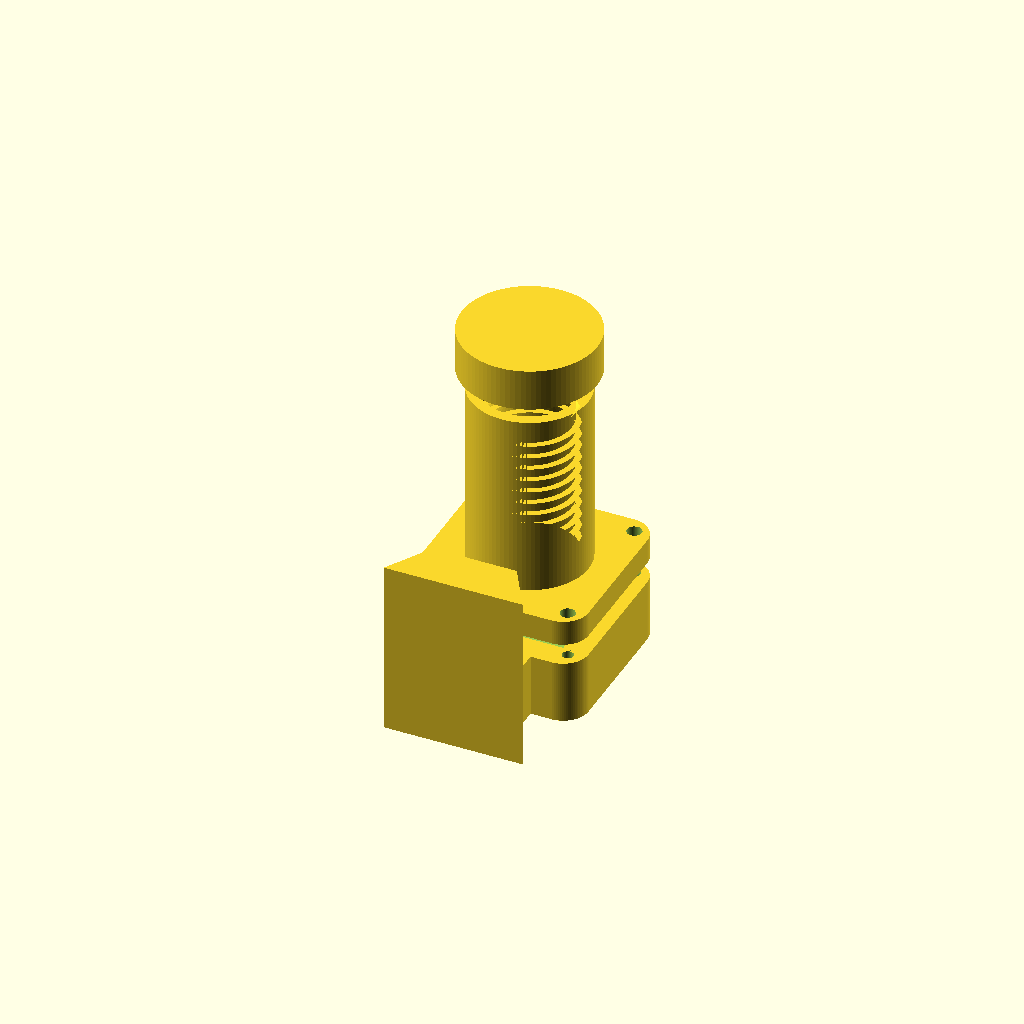
Cell 1 — every parameter at its default value.
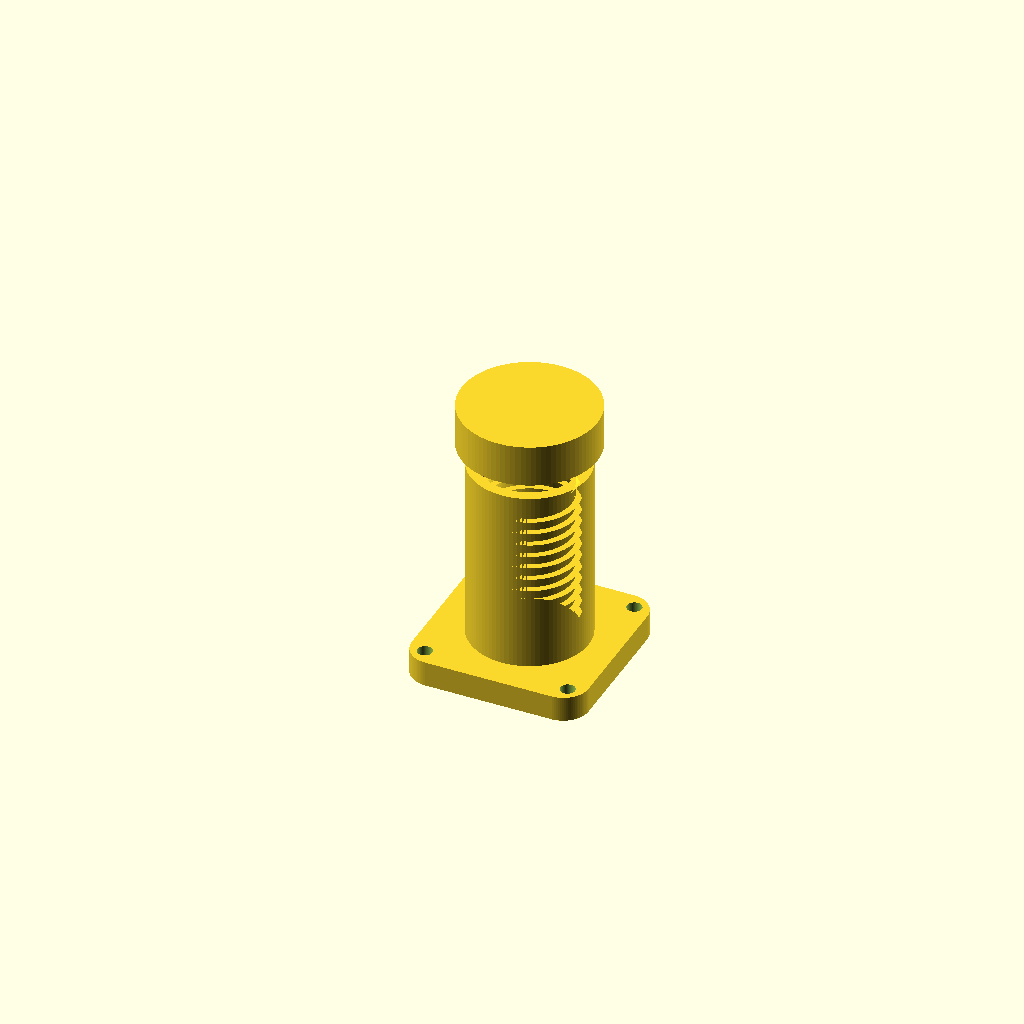
Cell 2 — RENDER_BASE set to false, the other parameters unchanged.
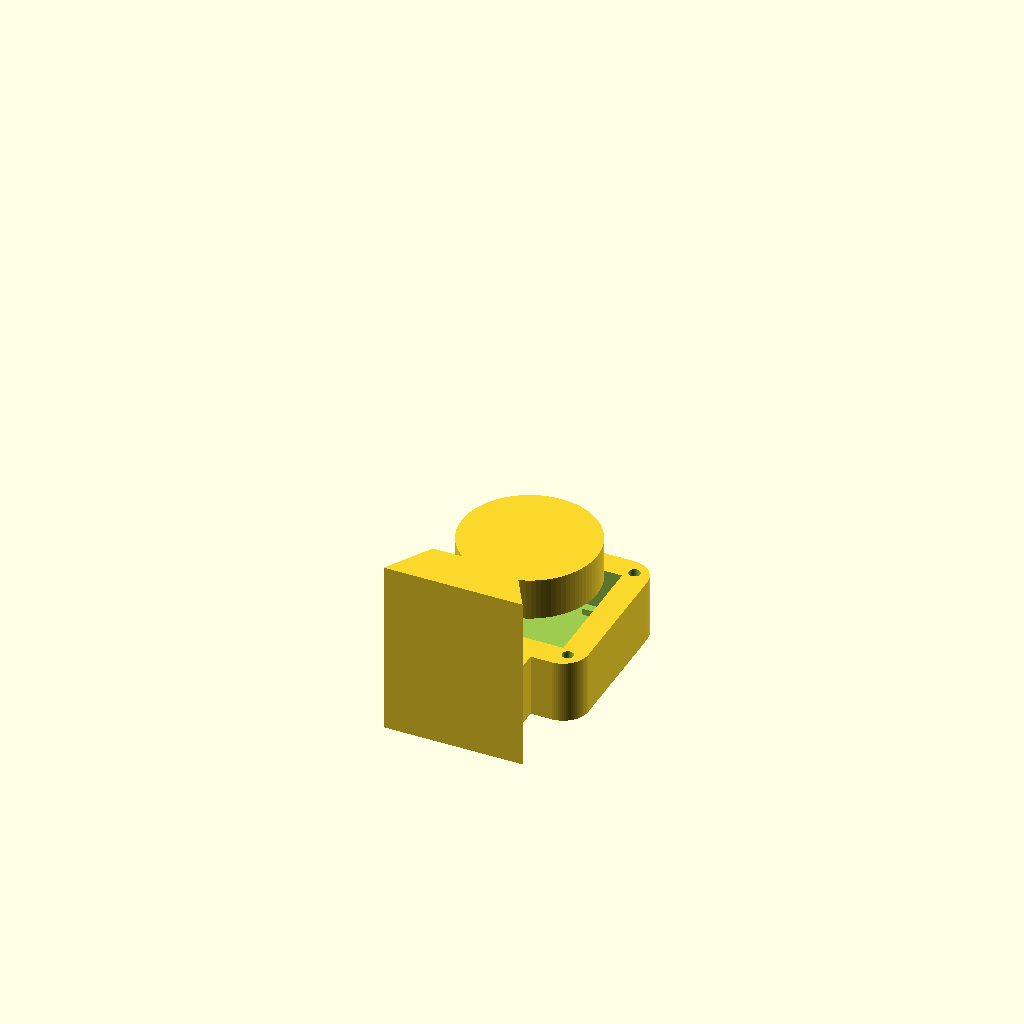
Cell 3: RENDER_HOOD = false (everything else at default).
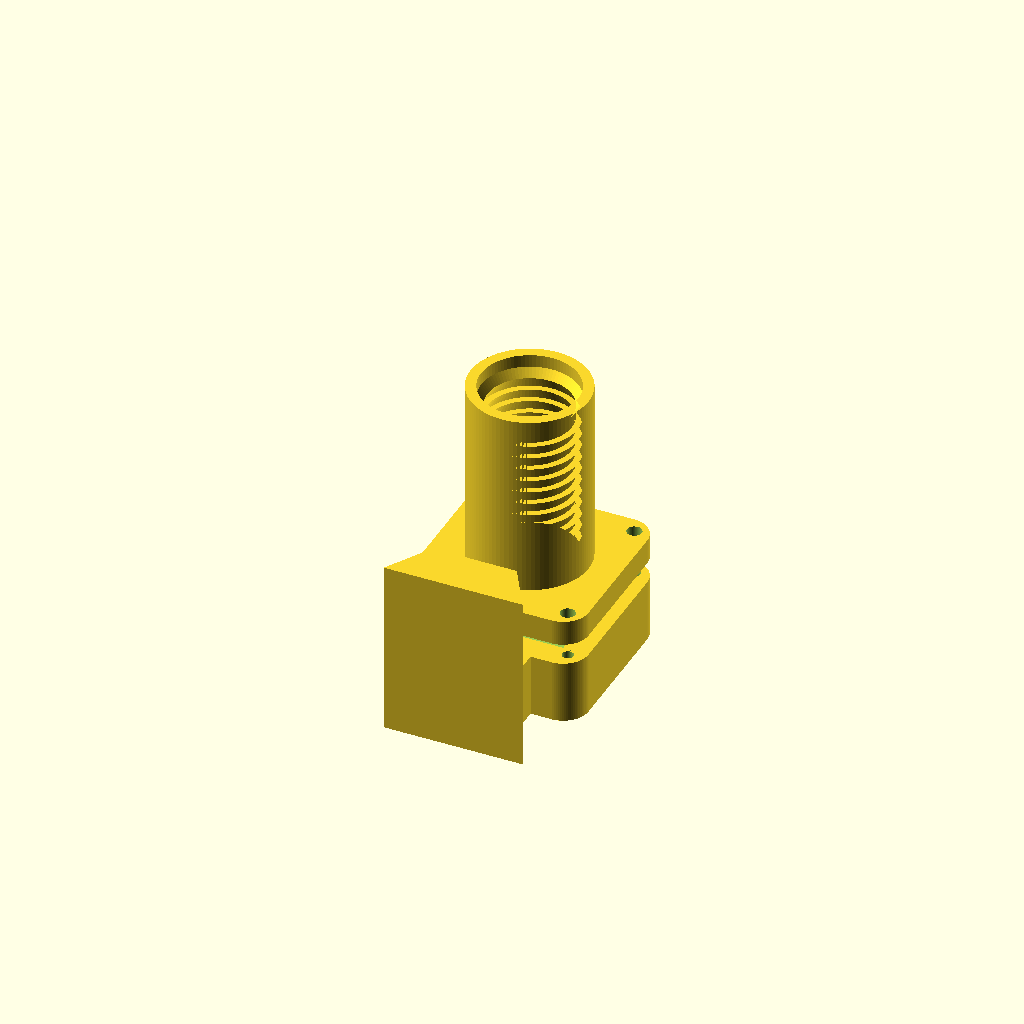
Cell 4: RENDER_CAP = false (everything else at default).
One fixed orthographic camera (rotation 55°, 0°, 25°; colour scheme Cornfield) for every cell.
The OpenSCAD source (hardware/3d_models/housing.scad):
// Copyright (C) 2026 Arun Venkataswamy
//
// This file is part of PushNav.
//
// PushNav is free software: you can redistribute it and/or modify it
// under the terms of the GNU General Public License as published by
// the Free Software Foundation, either version 3 of the License, or
// (at your option) any later version.
//
// PushNav is distributed in the hope that it will be useful, but
// WITHOUT ANY WARRANTY; without even the implied warranty of
// MERCHANTABILITY or FITNESS FOR A PARTICULAR PURPOSE. See the GNU
// General Public License for more details.
//
// You should have received a copy of the GNU General Public License
// along with PushNav. If not, see <https://www.gnu.org/licenses/>.

// ============================================================
// PushNav Camera Housing
// ============================================================
//
// 3D-printable housing for a 25mm UVC camera module with M12 lens.
// Three separate parts bolt/friction-fit together:
//
//   1. PCB Base + Dovetail — holds the camera PCB with integrated finder shoe rail
//   2. Hood + Baffle       — screws onto the base, lens shroud with integral stepped baffle
//   3. Cap                 — friction-fit dust cap for the lens opening
//
// PRINTING:
//   To export an individual part for printing:
//     1. Set the part's RENDER_* flag to true, all others to false
//     2. Render (F6) and export as STL
//   To preview the full assembly, set all flags to true and preview (F5).
//
// Hood and cap print without supports; the base needs slicer supports
// at the USB cutout roof.
// Recommended: 0.2mm layer height, 3 perimeters, 20% infill.


// ============================================================
// CONFIGURATION — toggle parts for STL export
// ============================================================

RENDER_BASE     = true;
RENDER_HOOD     = true;
RENDER_CAP      = true;

SELF_TAP_SCREWS = true;       // true  = self-tapping (smaller base holes)
                              // false = bolt-through (clearance holes in both base and hood)


// ============================================================
// DIMENSIONS — all values in millimeters
// ============================================================

/* Resolution */
$fn = 90;

/* Camera PCB */
pcb_width             = 25;      // camera module board width
pcb_clearance         = 5;       // extra room around PCB in pocket
pcb_ledge_inset       = 1;       // step-in from pocket wall for resting ledge
pcb_ledge_depth       = 1.5;     // vertical depth of the ledge step

/* Base enclosure */
base_floor_thickness  = 3+2;       // solid floor below the PCB pocket
base_pcb_depth        = 5;       // depth of the lower PCB pocket (below ledge)
base_upper_depth      = 5;       // clearance above PCB to top face
base_corner_radius    = 6;       // minkowski rounding radius on corners

/* USB cable cutout (rear face of base) */
usb_width             = 13;      // cutout width
usb_height            = 7;       // cutout height
usb_x_offset          = 8.5;     // horizontal offset from base origin
usb_z_offset          = base_floor_thickness - 1;       // vertical offset from base bottom
/* Screw holes — 4-corner pattern connecting base and hood */
screw_spacing         = 17;      // distance from body center to each hole
screw_tap_dia         = 2.7;     // self-tapping hole diameter (in base)
screw_clearance_dia   = 3.5;     // clearance hole diameter (in hood plate and bolt-through base)

/* Hood — cylindrical lens shroud */
hood_bore_dia         = 23;      // inner bore at tooth roots (clear_dia + 2×tooth_depth)
hood_wall_thickness   = 2.5;     // cylinder wall thickness
hood_length           = 44;      // height of hood cylinder (50 - plate)
hood_plate_thickness  = 6;       // thickness of the mounting plate

/* Sawtooth baffle — concentric ring baffles on inner wall */
baffle_clear_dia      = 20;      // clear aperture at tooth tips
baffle_tooth_depth    = 1.5;     // radial depth of each tooth (inward protrusion)
baffle_tooth_pitch    = 3;       // axial distance between teeth
baffle_margin_bottom  = 3;       // smooth bore zone above the plate (lens clearance)
baffle_margin_top     = 3;       // smooth bore zone at the opening (cap fit area)

/* Dust cap */
cap_height            = 10;      // cap depth
cap_wall_thickness    = 2;       // cap wall thickness
cap_fit_clearance     = 0.2;     // friction-fit tolerance

/* Dovetail mounting rail — slides into telescope finder shoe */
dovetail_top_width    = 20;      // narrow end (bonds to mounting pad)
dovetail_bottom_width = 33;      // wide end (sits in finder shoe channel)
dovetail_height       = 11;      // trapezoid cross-section height (Y extent)
dovetail_length       = 42;      // rail length (Z extrusion)
dovetail_pad_width    = 20;      // mounting pad width (X)
dovetail_pad_depth    = 10;      // mounting pad depth (Y, bridges rail to base)
dovetail_base_overlap = 2;       // how far the pad extends into base footprint


// ============================================================
// DERIVED VALUES — computed from dimensions above
// ============================================================

// Base enclosure
body_width       = pcb_width + pcb_clearance;                     // 30  — pocket inner width
inset_width      = pcb_width + pcb_ledge_inset;                   // 26  — ledge inner width
base_height      = base_floor_thickness + base_pcb_depth
                   + base_upper_depth;                            // 13  — total base box height

// Hood
hood_outer_dia   = hood_bore_dia + 2 * hood_wall_thickness;       // 30  — hood cylinder OD

// Sawtooth baffle zone
baffle_zone      = hood_length - baffle_margin_bottom - baffle_margin_top;
baffle_n_teeth   = floor(baffle_zone / baffle_tooth_pitch);

// Cap
cap_inner_dia    = hood_outer_dia + cap_fit_clearance;            // slips over hood
cap_outer_dia    = cap_inner_dia + cap_wall_thickness * 2;

// Dovetail — Y offset so the mounting pad overlaps the base by dovetail_base_overlap
// Base outer edge in -Y = body_width/2 + base_corner_radius (minkowski expansion).
// The pad top (closest to base) must reach that edge minus the overlap.
// In local coords, pad top is at dovetail_height - 1 + dovetail_pad_depth.
dovetail_y_offset = -(body_width / 2 + base_corner_radius
                      - dovetail_base_overlap
                      + dovetail_pad_depth
                      + dovetail_height - 1);

// Preview spacing — vertical gap between parts in assembled preview
preview_gap      = 5;


// ============================================================
// MODULES
// ============================================================

// --------------------------------------------------
// PCB Base + Dovetail
// --------------------------------------------------
// Rounded-corner box with a stepped pocket for the camera PCB.
// The PCB sits on a shallow ledge. USB cable exits through a
// cutout on the rear face. Four screw holes on top for the hood.
// A dovetail mounting rail on the -Y side slides into a standard
// telescope finder shoe bracket.

module pcb_base() {
    difference() {
        union() {
            // Outer shell — rounded corners via minkowski sum, centered at (0,0)
            minkowski() {
                translate([-body_width / 2, -body_width / 2, 0])
                    cube([body_width, body_width, base_height / 2]);
                cylinder(r = base_corner_radius, h = base_height / 2);
            }

            // Dovetail rail — on the -Y side, slides into finder shoe
            translate([0, dovetail_y_offset, 0])
                _dovetail_rail();
        }

        // Upper pocket — full PCB clearance zone (above floor)
        translate([-body_width / 2, -body_width / 2, base_floor_thickness])
            cube([body_width, body_width, base_height]);

        // Lower ledge pocket — slightly smaller, PCB rests on the step
        translate([-inset_width / 2, -inset_width / 2,
                   base_floor_thickness - pcb_ledge_depth])
            cube([inset_width, inset_width, base_height]);

        // USB cable cutout — through the rear wall (+Y face)
        translate([usb_x_offset - body_width / 2,
                   body_width / 2 - 8, usb_z_offset - 0.5])
            cube([usb_width, base_corner_radius * 2 + 10, usb_height]);

        // Screw holes — 4-corner pattern
        _screw_pattern(SELF_TAP_SCREWS ? screw_tap_dia : screw_clearance_dia,
                       base_height + base_corner_radius * 2);
    }
}


// --------------------------------------------------
// Hood + Baffle
// --------------------------------------------------
// Flat mounting plate that bolts onto the base, with a tall
// cylindrical lens shroud extending upward. Concentric sawtooth
// baffle rings on the inner wall trap stray light. Smooth bore
// margins at the base (lens clearance) and opening (cap fit).
// The lens hole passes through the center of the plate.

module hood() {
    difference() {
        union() {
            // Mounting plate — same rounded footprint as the base, centered at (0,0)
            minkowski() {
                translate([-body_width / 2, -body_width / 2, 0])
                    cube([body_width, body_width, hood_plate_thickness / 2]);
                cylinder(r = base_corner_radius, h = hood_plate_thickness / 2);
            }

            // Hood cylinder with integrated sawtooth baffle — single piece,
            // no boolean ops between bore and teeth
            translate([0, 0, hood_plate_thickness])
                _hood_cylinder();
        }

        // Lens hole — through the plate only
        translate([0, 0, -1])
            cylinder(d = hood_bore_dia, h = hood_plate_thickness + 2);

        // Screw holes — clearance diameter, countersunk from below
        translate([0, 0, -base_corner_radius])
            _screw_pattern(screw_clearance_dia,
                           hood_plate_thickness + base_corner_radius * 2 + 10);
    }
}


// --------------------------------------------------
// Dust Cap
// --------------------------------------------------
// Friction-fit cap that slips over the top of the hood
// cylinder to protect the lens when not in use.

module cap() {
    difference() {
        cylinder(d = cap_outer_dia, h = cap_height);
        // Hollow interior — open at the bottom, closed at top
        translate([0, 0, -1])
            cylinder(d = cap_inner_dia, h = cap_height - cap_wall_thickness + 1);
    }
}


// --------------------------------------------------
// Helper: hood cylinder with integrated sawtooth baffle
// --------------------------------------------------
// Single rotate_extrude of the full wall cross-section:
// outer wall, inner bore with sawtooth teeth, smooth margins
// at top and bottom. No boolean operations needed — the profile
// defines everything in one pass.
//
// Tooth orientation: flat blocking face at TOP (faces incoming
// light from the hood opening), ramp angled downward (deflects
// reflected light into the next tooth toward the wall).

module _hood_cylinder() {
    outer_r = hood_outer_dia / 2;
    bore_r  = hood_bore_dia / 2;
    tip_r   = baffle_clear_dia / 2;

    y_start = baffle_margin_bottom;
    y_end   = hood_length - baffle_margin_top;

    // Build polygon points tracing the wall cross-section clockwise:
    //   bottom-inner → up inner wall (with teeth) → top-inner →
    //   top-outer → down outer wall → bottom-outer
    tooth_points = [for (i = [0 : baffle_n_teeth - 1]) each [
        [bore_r, y_start + i * baffle_tooth_pitch],          // tooth root (flat face start)
        [tip_r,  y_start + (i + 1) * baffle_tooth_pitch],    // tooth tip (sharp edge, facing out)
    ]];

    points = concat(
        [[bore_r, 0]],                  // bottom inner
        [[bore_r, y_start]],            // start of baffle zone
        tooth_points,                   // sawtooth inner wall
        [[bore_r, y_end]],              // end of baffle zone
        [[bore_r, hood_length]],        // top inner
        [[outer_r, hood_length]],       // top outer
        [[outer_r, 0]]                  // bottom outer
    );

    rotate_extrude($fn = $fn)
        polygon(points);
}


// --------------------------------------------------
// Helper: dovetail rail
// --------------------------------------------------
// Trapezoid-profile mounting rail integrated into the PCB base.
// Sits on the -Y side (opposite the USB cutout) and slides into
// a standard telescope finder shoe bracket. A rectangular
// mounting pad bridges the rail's narrow top to the base.
//
// Cross-section (looking from +Z, rail in -Y direction):
//
//    +Y  (USB side / base)
//     |
//     |  +---------+        <- mounting pad (bridges to base)
//     |  |         |
//     |   \       /         <- trapezoid (narrow top)
//     |    \     /
//     |     \   /
//     |      \_/            <- trapezoid (wide bottom, finder shoe)
//     |
//    -Y

module _dovetail_rail() {
    // Trapezoid rail — extruded vertically along Z.
    // Wide face (bottom_width) at Y=0, narrow face (top_width) at Y=height.
    linear_extrude(dovetail_length)
        polygon(points = [
            [-dovetail_bottom_width / 2, 0],
            [ dovetail_bottom_width / 2, 0],
            [ dovetail_top_width / 2, dovetail_height],
            [-dovetail_top_width / 2, dovetail_height]
        ]);

    // Mounting pad — rectangular bridge from rail top toward the base.
    // Starts 1mm below the trapezoid top for a solid overlap,
    // extends dovetail_pad_depth mm toward the base.
    translate([-dovetail_pad_width / 2, dovetail_height - 1, 0])
        cube([dovetail_pad_width, dovetail_pad_depth, base_height]);
}


// --------------------------------------------------
// Helper: screw hole pattern
// --------------------------------------------------
// Four holes in a square pattern centered on the body.
// Used by both base (tap dia) and hood (clearance dia).

module _screw_pattern(hole_dia, hole_depth) {
    for (x = [-screw_spacing, screw_spacing]) {
        for (y = [-screw_spacing, screw_spacing]) {
            translate([x, y, -1])
                cylinder(d = hole_dia, h = hole_depth + 2);
        }
    }
}


// ============================================================
// RENDER
// ============================================================
// Each part is centered at its own origin for individual STL export.
// In preview mode (all true), parts are stacked vertically with gaps
// so you can inspect the full assembly.

if (RENDER_BASE)
    pcb_base();

if (RENDER_HOOD)
    translate([0, 0, RENDER_BASE ? base_height + preview_gap : 0])
        hood();

if (RENDER_CAP)
    translate([0, 0,
               (RENDER_BASE ? base_height + preview_gap : 0)
               + (RENDER_HOOD ? hood_plate_thickness + hood_length + preview_gap : 0)])
        cap();
Customizer parameters (derived from the source; name, type, default, range or options):
RENDER_BASE: bool, default true
RENDER_HOOD: bool, default true
RENDER_CAP: bool, default true
SELF_TAP_SCREWS: bool, default true
pcb_width: number, default 25
pcb_clearance: number, default 5
pcb_ledge_inset: number, default 1
pcb_ledge_depth: number, default 1.5
base_pcb_depth: number, default 5
base_upper_depth: number, default 5
base_corner_radius: number, default 6
usb_width: number, default 13
usb_height: number, default 7
usb_x_offset: number, default 8.5
screw_spacing: number, default 17
screw_tap_dia: number, default 2.7
screw_clearance_dia: number, default 3.5
hood_bore_dia: number, default 23
hood_wall_thickness: number, default 2.5
hood_length: number, default 44
hood_plate_thickness: number, default 6
baffle_clear_dia: number, default 20
baffle_tooth_depth: number, default 1.5
baffle_tooth_pitch: number, default 3
baffle_margin_bottom: number, default 3
baffle_margin_top: number, default 3
cap_height: number, default 10
cap_wall_thickness: number, default 2
cap_fit_clearance: number, default 0.2
dovetail_top_width: number, default 20
dovetail_bottom_width: number, default 33
dovetail_height: number, default 11
dovetail_length: number, default 42
dovetail_pad_width: number, default 20
dovetail_pad_depth: number, default 10
dovetail_base_overlap: number, default 2
preview_gap: number, default 5
